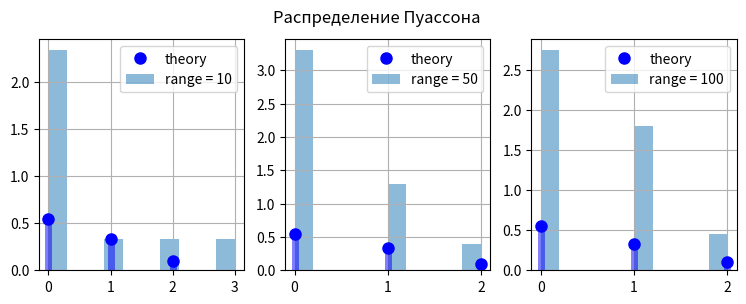

The script that saved this image:
import matplotlib.pyplot as plt
import scipy.stats as st
from math import sqrt
import numpy as np

size = [10, 50, 100]

'''
# --------- Нормальноре распределенеие ------------
name = 'Нормальное распределенеие'
distr = st.norm(loc=0, scale=1)
# -------------------------------------------------
'''
'''
# --------- Распределение Коши ------------
name = 'Распределение Коши'
distr = st.cauchy()
# -----------------------------------------
'''
'''
# --------- Распределение Лапласа ------------
name = 'Распределение Лапласа'
distr = st.laplace(loc=0, scale=sqrt(2))
# --------------------------------------------
'''
'''
# --------- Равномерное распределение ------------
name = 'Равномерное распределение'
distr = st.uniform(loc=-sqrt(3), scale=sqrt(3))
# -------------------------------------------------
'''
# GRAPHICS
'''
plt.figure(1, figsize=(9, 3))
for i in range(3):
    n_plot = 131 + i
    plt.subplot(n_plot)
    x = np.linspace(distr.ppf(0.01), distr.ppf(0.99), size[i])
    plt.plot(x, distr.pdf(x), 'r-', lw=3, label='theory')
    r = distr.rvs(size=size[i])
    plt.hist(r, density=True, histtype='stepfilled', alpha=0.5, label='range = ' + str(size[i]))
    plt.legend(loc='best')
    plt.grid(True)
plt.suptitle(name)
plt.show()
'''

# --------- Распределение Пуассона ------------
name = 'Распределение Пуассона'
mu = 0.6
distr = st.poisson
# ---------------------------------------------


plt.figure(1, figsize=(9, 3))
for i in range(3):
    n_plot = 131 + i
    plt.subplot(n_plot)
    x = np.arange(distr.ppf(0.01, mu), distr.ppf(0.99, mu))
    plt.plot(x, distr.pmf(x, mu), 'bo', ms=8, label='theory')
    plt.vlines(x, 0, distr.pmf(x, mu), colors='b', lw=5, alpha=0.5)
    r = distr.rvs(mu, size=size[i])
    plt.hist(r, density=True, histtype='stepfilled', alpha=0.5, label='range = ' + str(size[i]))
    plt.legend(loc='best')
    plt.grid(True)
plt.suptitle(name)
plt.show()

